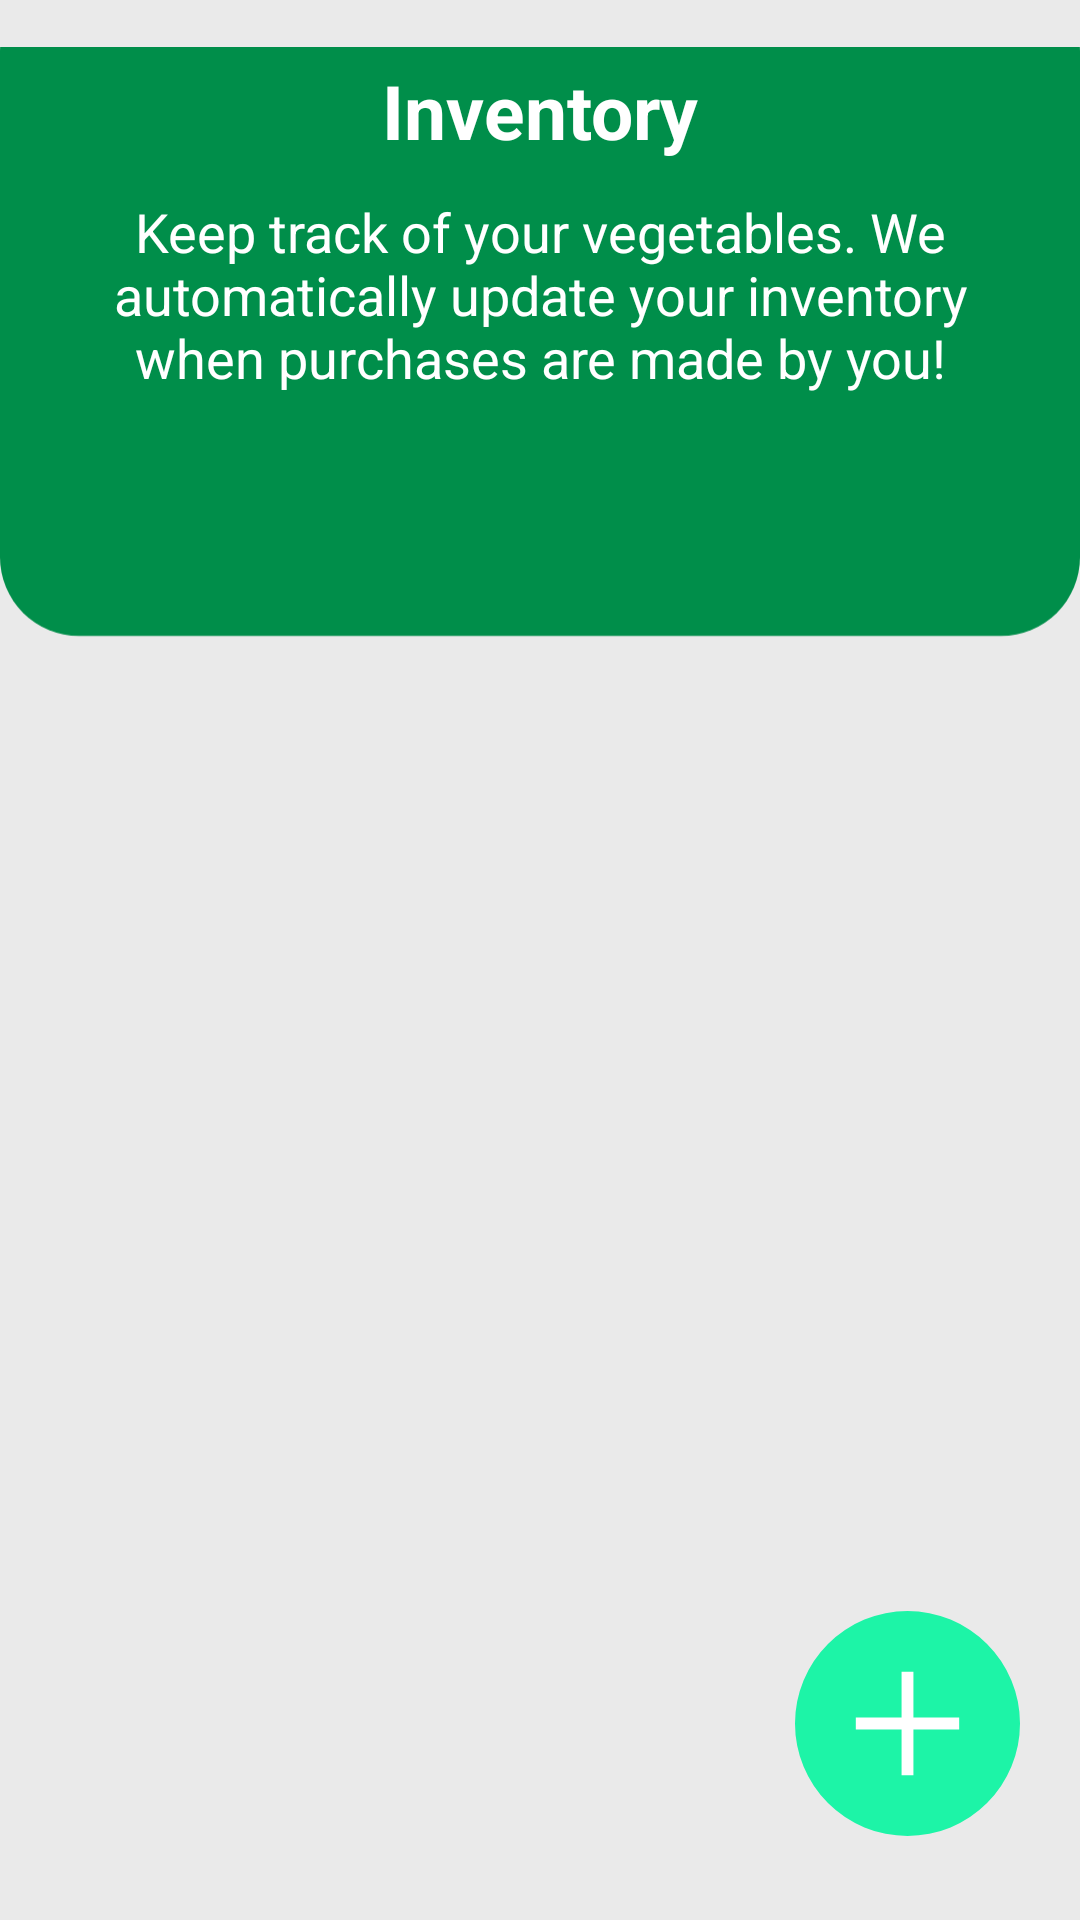

This screen was rendered from an Android layout file. Write that file and the resources it references.
<!-- AndroidManifest.xml: application theme Theme.WhiteRadish -->
<!-- res/layout/activity_inventory.xml -->
<?xml version="1.0" encoding="utf-8"?>
<androidx.constraintlayout.widget.ConstraintLayout xmlns:android="http://schemas.android.com/apk/res/android"
    xmlns:app="http://schemas.android.com/apk/res-auto"
    xmlns:tools="http://schemas.android.com/tools"
    android:layout_width="match_parent"
    android:layout_height="match_parent"
    android:background="@color/offwhite"
    tools:context=".Inventory">

    <ImageView
        android:id="@+id/imageView7"
        android:layout_width="wrap_content"
        android:layout_height="wrap_content"
        app:layout_constraintEnd_toEndOf="parent"
        app:layout_constraintStart_toStartOf="parent"
        app:layout_constraintTop_toTopOf="parent"
        app:srcCompat="@drawable/ic_inventory_welcome" />

    <TextView
        android:id="@+id/textView"
        android:layout_width="wrap_content"
        android:layout_height="wrap_content"
        android:layout_marginTop="20dp"
        android:fontFamily="sans-serif"
        android:text="Inventory"
        android:textColor="@color/white"
        android:textSize="25dp"
        android:textStyle="bold"
        app:layout_constraintEnd_toEndOf="parent"
        app:layout_constraintStart_toStartOf="@+id/imageView7"
        app:layout_constraintTop_toTopOf="@+id/imageView7" />

    <TextView
        android:id="@+id/textView2"
        android:layout_width="307dp"
        android:layout_height="79dp"
        android:layout_marginBottom="110dp"
        android:fontFamily="sans-serif"
        android:text="Keep track of your vegetables. We automatically update your inventory when purchases are made by you!"
        android:textAlignment="center"
        android:textColor="@color/white"
        android:textSize="18dp"
        app:layout_constraintBottom_toBottomOf="@+id/imageView7"
        app:layout_constraintEnd_toEndOf="@+id/imageView7"
        app:layout_constraintStart_toStartOf="parent" />

    <LinearLayout
        android:id="@+id/linearLayout"
        android:layout_width="409dp"
        android:layout_height="match_parent"
        android:layout_marginTop="150dp"
        android:orientation="vertical"
        app:layout_constraintEnd_toEndOf="parent"
        app:layout_constraintStart_toStartOf="parent"
        app:layout_constraintTop_toTopOf="parent">

        <ListView
            android:id="@+id/itemlist2"
            android:layout_width="match_parent"
            android:layout_height="match_parent">

        </ListView>

    </LinearLayout>

    <ImageView
        android:id="@+id/addbutton"
        android:layout_width="wrap_content"
        android:layout_height="wrap_content"
        app:layout_constraintBottom_toBottomOf="@+id/linearLayout"
        app:layout_constraintEnd_toEndOf="parent"
        app:srcCompat="@drawable/ic_plus" />

</androidx.constraintlayout.widget.ConstraintLayout>
<!-- resources referenced by this layout -->
<resources>
  <color name="offwhite">#EAEAEA</color>
  <color name="white">#FFFFFFFF</color>
  <!-- drawable ic_inventory_welcome (drawable) -->
  <vector xmlns:android="http://schemas.android.com/apk/res/android"
      android:width="411dp"
      android:height="254dp"
      android:viewportWidth="411"
      android:viewportHeight="254">
    <path
        android:pathData="M30,-28L381,-28A30,30 0,0 1,411 2L411,194A30,30 0,0 1,381 224L30,224A30,30 0,0 1,0 194L0,2A30,30 0,0 1,30 -28z"
        android:fillColor="#008E4A"/>
  </vector>
  <!-- drawable ic_plus (drawable) -->
  <vector xmlns:android="http://schemas.android.com/apk/res/android"
      android:width="115dp"
      android:height="113dp"
      android:viewportWidth="115"
      android:viewportHeight="113">
    <path
        android:pathData="M57.5,47.5m-37.5,0a37.5,37.5 0,1 1,75 0a37.5,37.5 0,1 1,-75 0"
        android:fillColor="#1DF4A7"/>
    <path
        android:pathData="M40.27,45.525h34.459v3.951h-34.459z"
        android:fillColor="#ffffff"/>
    <path
        android:pathData="M59.475,30.27l-0,34.459l-3.951,0l-0,-34.459z"
        android:fillColor="#ffffff"/>
  </vector>
  <style name="Theme.WhiteRadish" parent="Theme.MaterialComponents.DayNight.NoActionBar">
          
          <item name="colorPrimary">@color/purple_500</item>
          <item name="colorPrimaryVariant">@color/purple_700</item>
          <item name="colorOnPrimary">@color/white</item>
          
          <item name="colorSecondary">@color/teal_200</item>
          <item name="colorSecondaryVariant">@color/teal_700</item>
          <item name="colorOnSecondary">@color/black</item>
          
          <item name="android:statusBarColor" tools:targetApi="l">#008E4A</item>
          <item name="windowActionBar">false</item>
          <item name="windowNoTitle">true</item>
          <item name="android:windowFullscreen">true</item>
      </style>
  <color name="purple_500">#FF6200EE</color>
  <color name="purple_700">#FF3700B3</color>
  <color name="teal_200">#FF03DAC5</color>
  <color name="teal_700">#FF018786</color>
  <color name="black">#FF000000</color>
</resources>
